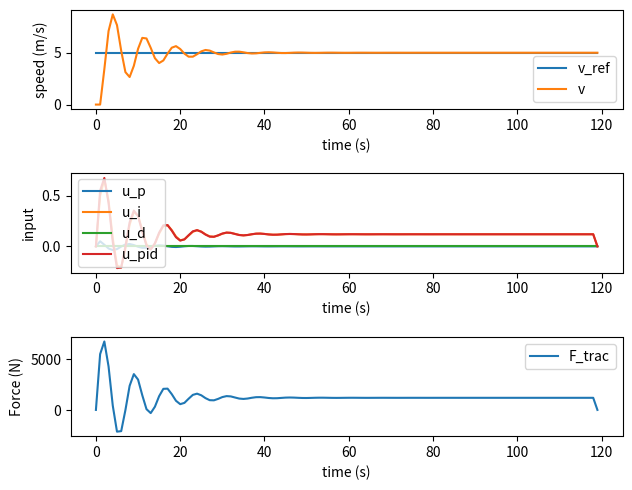

Reproduce this figure in Python.
import numpy as np
import matplotlib.pyplot as plt

params = {
        "rho": 1.293,
        "C_d": 0.23,
        "A": 2.22,
        "f_roll": 0.015,
        "m": 1611,
        "g": 9.8,
        "F_trac_max": 10000,
    }

# define reference trajectory
v_ref = np.ones(2*60) * 5

# initialize variables
F_trac = np.zeros(len(v_ref))
error = np.zeros(len(v_ref))
v = np.zeros(len(v_ref))
dt_s = 1

kp = 0.01
ki = 0.1
kd = 0

u_p = np.zeros(len(v_ref))
u_i = np.zeros(len(v_ref))
u_d = np.zeros(len(v_ref))
u_pid = np.zeros(len(v_ref))

for i in range(len(v_ref)-1):
    # compute controller input
    u_p[i] = kp * error[i]
    
    if i > 0:
        u_i[i] = u_i[i-1] + ki * error[i]
    else:
        u_i[i] = ki * error[i]

    if i > 0:
        u_d[i] = kd * (error[i] * error[i-1])/dt_s
    else:
        u_d[i] = 0

    u_pid[i] = max(-1,min(1,u_p[i] + u_i[i] + u_d[i]))

    # scale based on maximum force values
    F_trac[i] = u_pid[i] * params["F_trac_max"]

    # compute trajectory step based on controller input
    F_air = 0.5*params["rho"] * params["C_d"]*params["A"] *v[i]**2
    F_grade = 0
    F_roll = params["f_roll"]*params["m"]*params["g"]*v[i]
    F_acc = F_trac[i] - F_air - F_roll - F_grade

    a = F_acc / params["m"]

    v[i+1] = v[i] + a * dt_s
    
    # compute error
    error[i+1] = v_ref[i+1] - v[i+1]

# plot data
ax1 = plt.subplot(311)
plt.tight_layout()
plt.plot(v_ref, label='v_ref')
plt.plot(v, label='v')
ax1.set_ylabel("speed (m/s)")
ax1.set_xlabel("time (s)")
plt.legend()

ax2 = plt.subplot(312)
plt.tight_layout()
plt.plot(u_p, label='u_p')
plt.plot(u_i, label='u_i')
plt.plot(u_d, label='u_d')
plt.plot(u_pid, label='u_pid')

ax2.set_ylabel("input")
ax2.set_xlabel("time (s)")
plt.legend()

ax3 = plt.subplot(313)
plt.tight_layout()
plt.plot(F_trac, label='F_trac')
ax3.set_ylabel("Force (N)")
ax3.set_xlabel("time (s)")

plt.legend()
plt.show()